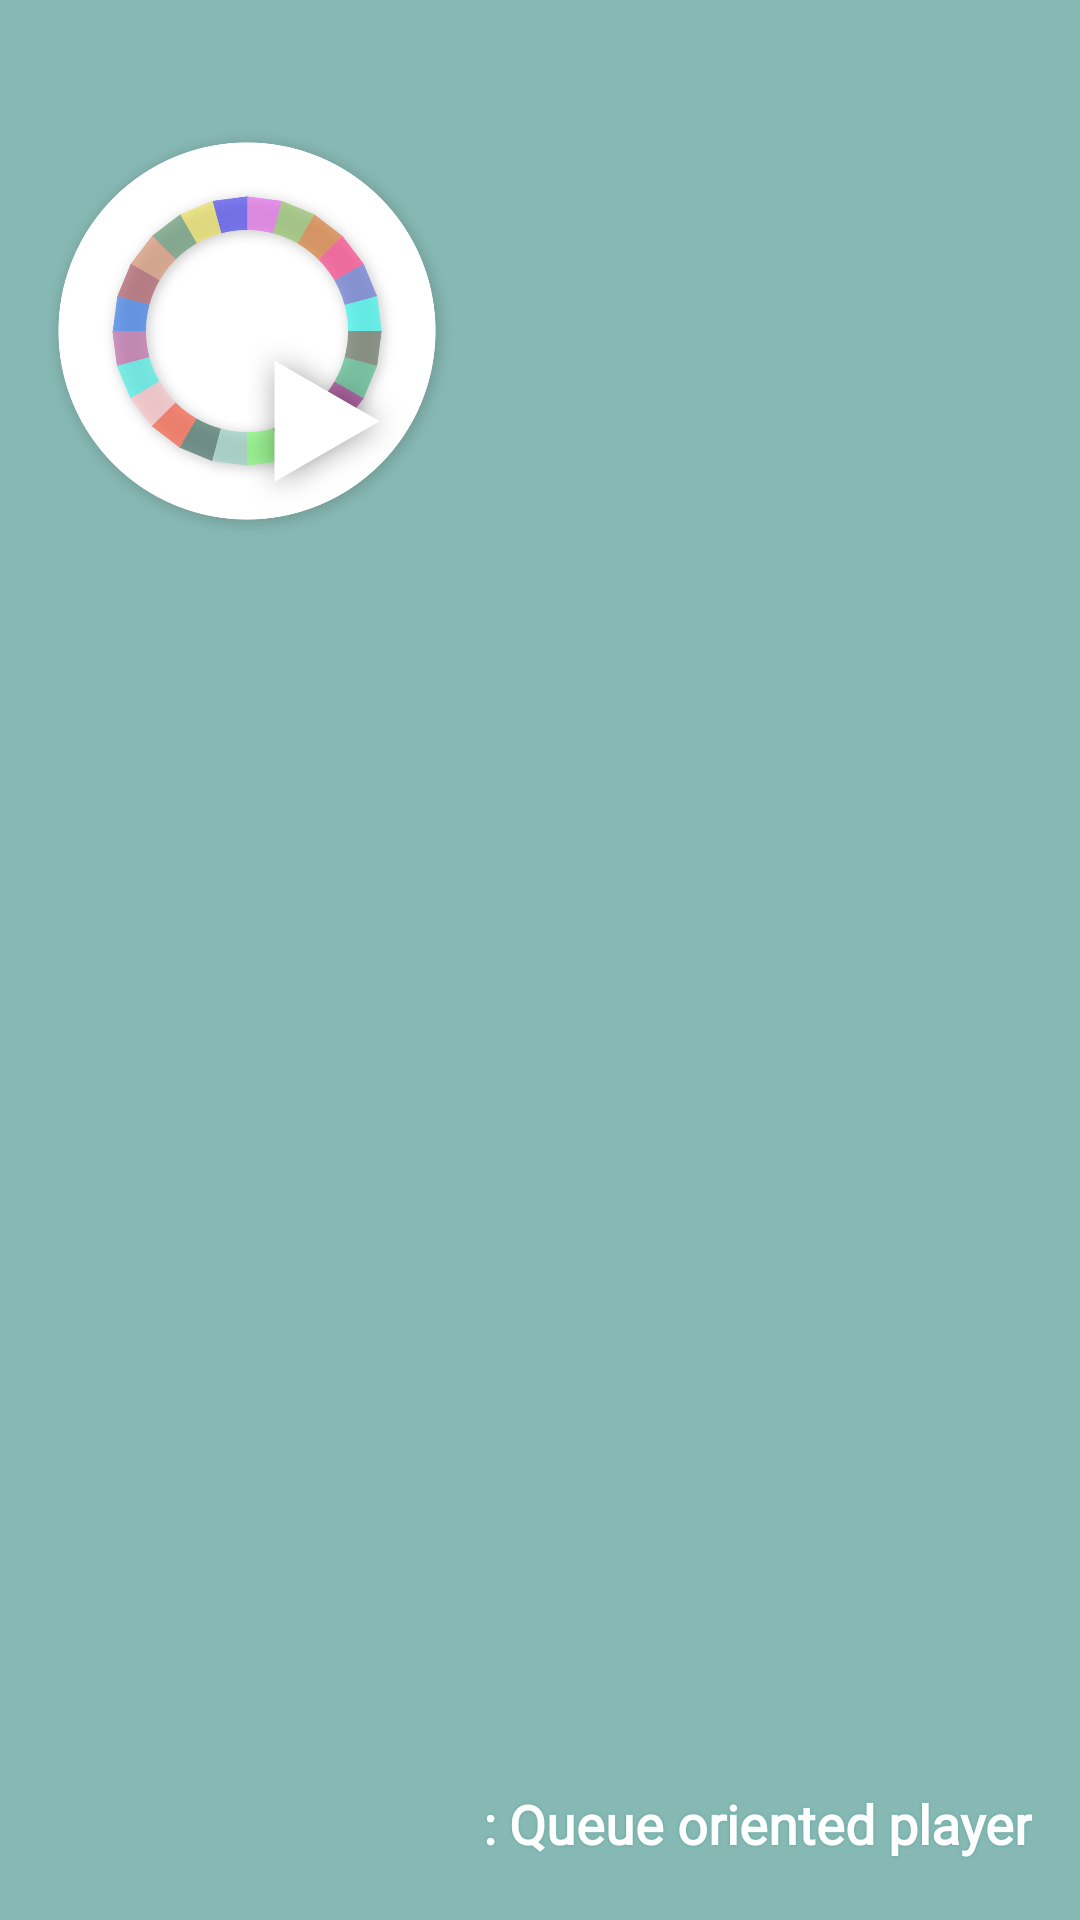

Android layout source for this screen:
<!-- AndroidManifest.xml: application theme AppTheme -->
<!-- res/layout/drawer_header.xml -->
<?xml version="1.0" encoding="utf-8"?>
<androidx.constraintlayout.widget.ConstraintLayout xmlns:android="http://schemas.android.com/apk/res/android"
    xmlns:app="http://schemas.android.com/apk/res-auto"
    android:layout_width="match_parent"
    android:layout_height="wrap_content"
    android:background="?attr/colorStrong"
    android:paddingLeft="12dp"
    android:paddingRight="12dp"
    android:paddingTop="40dp"
    android:paddingBottom="20dp">

    <ImageView
        android:id="@+id/drawer_head_icon"
        android:layout_width="0dp"
        android:layout_height="wrap_content"
        android:layout_marginEnd="8dp"
        android:adjustViewBounds="true"
        android:background="?android:attr/selectableItemBackgroundBorderless"
        android:src="@drawable/head_icon"
        app:layout_constraintEnd_toStartOf="@id/drawer_head_desc"
        app:layout_constraintStart_toStartOf="parent"
        app:layout_constraintTop_toTopOf="parent" />

    <TextView
        android:id="@+id/drawer_head_desc"
        android:layout_width="0dp"
        android:layout_height="wrap_content"
        android:layout_marginEnd="4dp"
        android:fontFamily="@font/josefin_sans_semibold"
        android:shadowColor="@color/colorShadowTextDrawerHeader"
        android:shadowDx="0.2"
        android:shadowDy="0.2"
        android:shadowRadius="1.8"
        android:text="@string/nav_header_desc"
        android:textAlignment="viewEnd"
        android:textColor="@android:color/white"
        android:textSize="18sp"
        android:textStyle="bold"
        app:layout_constraintBottom_toBottomOf="parent"
        app:layout_constraintEnd_toEndOf="parent" />

</androidx.constraintlayout.widget.ConstraintLayout>
<!-- resources referenced by this layout -->
<resources>
  <color name="colorShadowTextDrawerHeader">#a033968b</color>
  <!-- drawable head_icon: png bitmap (drawable, 194811 bytes) -->
  <string name="nav_header_desc" translatable="false">: Queue oriented player</string>
  <style name="AppTheme" parent="Theme.MaterialComponents.DayNight.NoActionBar.Bridge">
          
          <item name="colorControlNormal">@android:color/white</item>
          <item name="android:textColorPrimary">@color/colorTextPrimary</item>
          <item name="android:textColorSecondary">@color/colorTextSecondary</item>
          <item name="colorPrimary">@color/colorPrimary</item>
          <item name="colorPrimaryDark">@color/colorPrimaryDark</item>
          <item name="colorAccent">@color/colorAccent</item>
          <item name="colorStrong">@color/colorStrong</item>
          <item name="android:colorBackground">@android:color/white</item>
          <item name="android:statusBarColor">@color/colorPrimaryDark</item>
          <item name="android:windowBackground">@android:color/white</item>
          <item name="searchViewStyle">@style/SearchStyle</item>
          <item name="colorInactive">@color/colorInactive</item>
          <item name="colorOption">@color/colorOption</item>
          <item name="colorWeakAccent">@color/colorWeakAccent</item>
          <item name="colorTextPrimary">@color/colorTextPrimary</item>
          <item name="colorTextSecondary">@color/colorTextSecondary</item>
          <item name="colorTextStrong">@color/colorTextStrong</item>
          <item name="colorTextSettingNormal">@color/colorPrimary</item>
          <item name="colorBackground">@color/colorBackground</item>
          <item name="colorBackgroundInactive">@color/colorBackgroundInactive</item>
          <item name="colorBackgroundBottomSheet">@color/colorBackgroundBottomSheet</item>
          <item name="colorBackgroundSearch">@color/colorBackgroundSearch</item>
          <item name="colorBackgroundNavItem">@color/colorWeakAccent</item>
          <item name="colorBackgroundProgress">@color/colorBackgroundProgress</item>
          <item name="colorTransparent">@android:color/transparent</item>
          <item name="colorShadowBottomSheetStart">@color/colorShadowBottomSheetStart</item>
          <item name="colorShadowBottomSheetCenter">@color/colorShadowBottomSheetCenter</item>
          <item name="colorButtonNormal">@color/colorPrimary</item>
          <item name="colorDivider">@color/colorDivider</item>
          <item name="colorEqualizerScale">@color/colorEqualizerScale</item>
          <item name="colorCoverInactive">@color/colorCoverInactive</item>
      </style>
  <color name="colorTextPrimary">#c0160900</color>
  <color name="colorTextSecondary">#98160900</color>
  <color name="colorPrimary">#ffd54f</color>
  <color name="colorPrimaryDark">#fbc02d</color>
  <color name="colorAccent">#f095ad</color>
  <color name="colorStrong">#87b9b4</color>
  <style name="SearchStyle" parent="AppTheme">
          <item name="android:colorBackground">?attr/colorBackgroundSearch</item>
      </style>
  <color name="colorInactive">#dfdcd5</color>
  <color name="colorOption">#707070</color>
  <color name="colorWeakAccent">#50f095ad</color>
  <color name="colorTextStrong">#5fa49d</color>
  <color name="colorBackground">#ffffff</color>
  <color name="colorBackgroundInactive">#e8ffffff</color>
  <color name="colorBackgroundBottomSheet">#ffffff</color>
  <color name="colorBackgroundSearch">#ffffff</color>
  <color name="colorBackgroundProgress">#30000000</color>
  <color name="colorShadowBottomSheetStart">#30000000</color>
  <color name="colorShadowBottomSheetCenter">#10000000</color>
  <color name="colorDivider">#80f095ad</color>
  <color name="colorEqualizerScale">#20160900</color>
  <color name="colorCoverInactive">#a0ffffff</color>
</resources>
